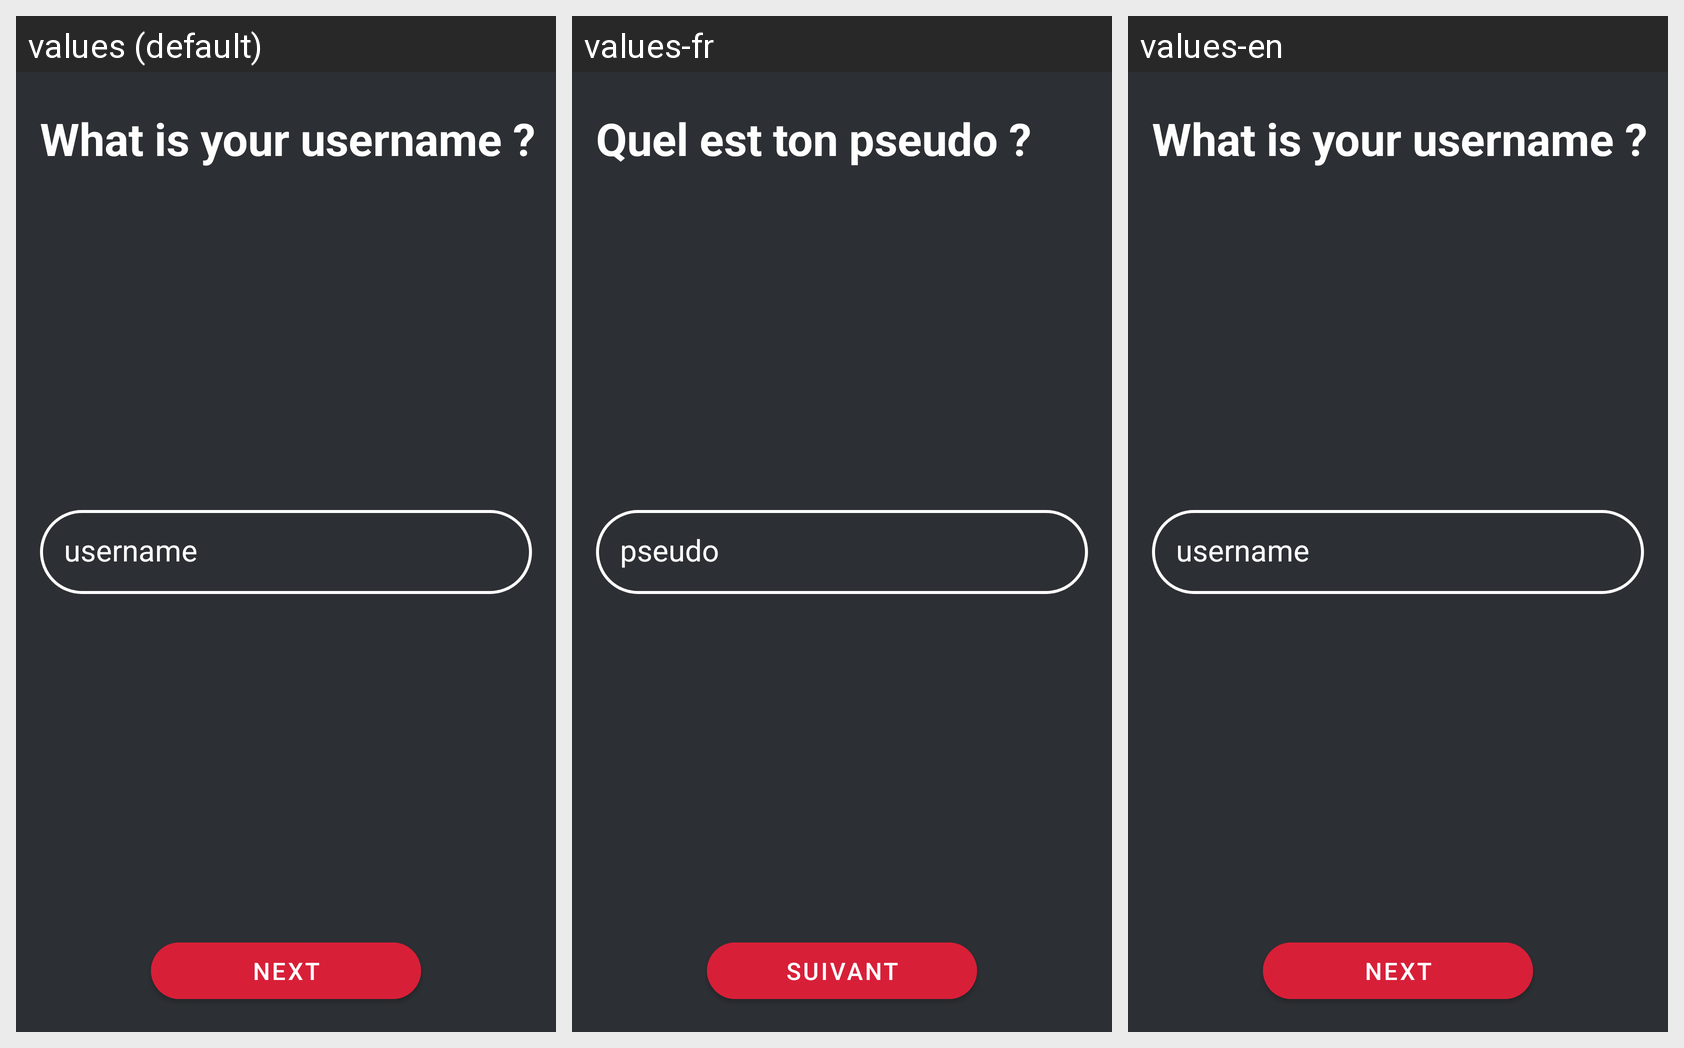

This grid shows one Android layout under several languages. Give, for every string resource on the screen, its name, the default text and each shown locale's text.
Android screen res/layout/pseudo.xml rendered under 3 locales, left to right: values (default), values-fr, values-en. Device: Nexus 5 (rendered at 1080×1920; each locale shown at half size, 540×960, under a caption strip naming it); theme Theme.Lootin.
Strings drawn on this screen, with the default value and each locale's value (text and hints the layout hard-codes, and strings that could not be matched under every locale, appear in the picture but are not listed):

whatIsMyPseudo
  values: What is your username ?
  values-fr: Quel est ton pseudo ?
  values-en: What is your username ?

pseudoTextOnFormPage
  values: username
  values-fr: pseudo
  values-en: username

next
  values: NEXT
  values-fr: SUIVANT
  values-en: NEXT
